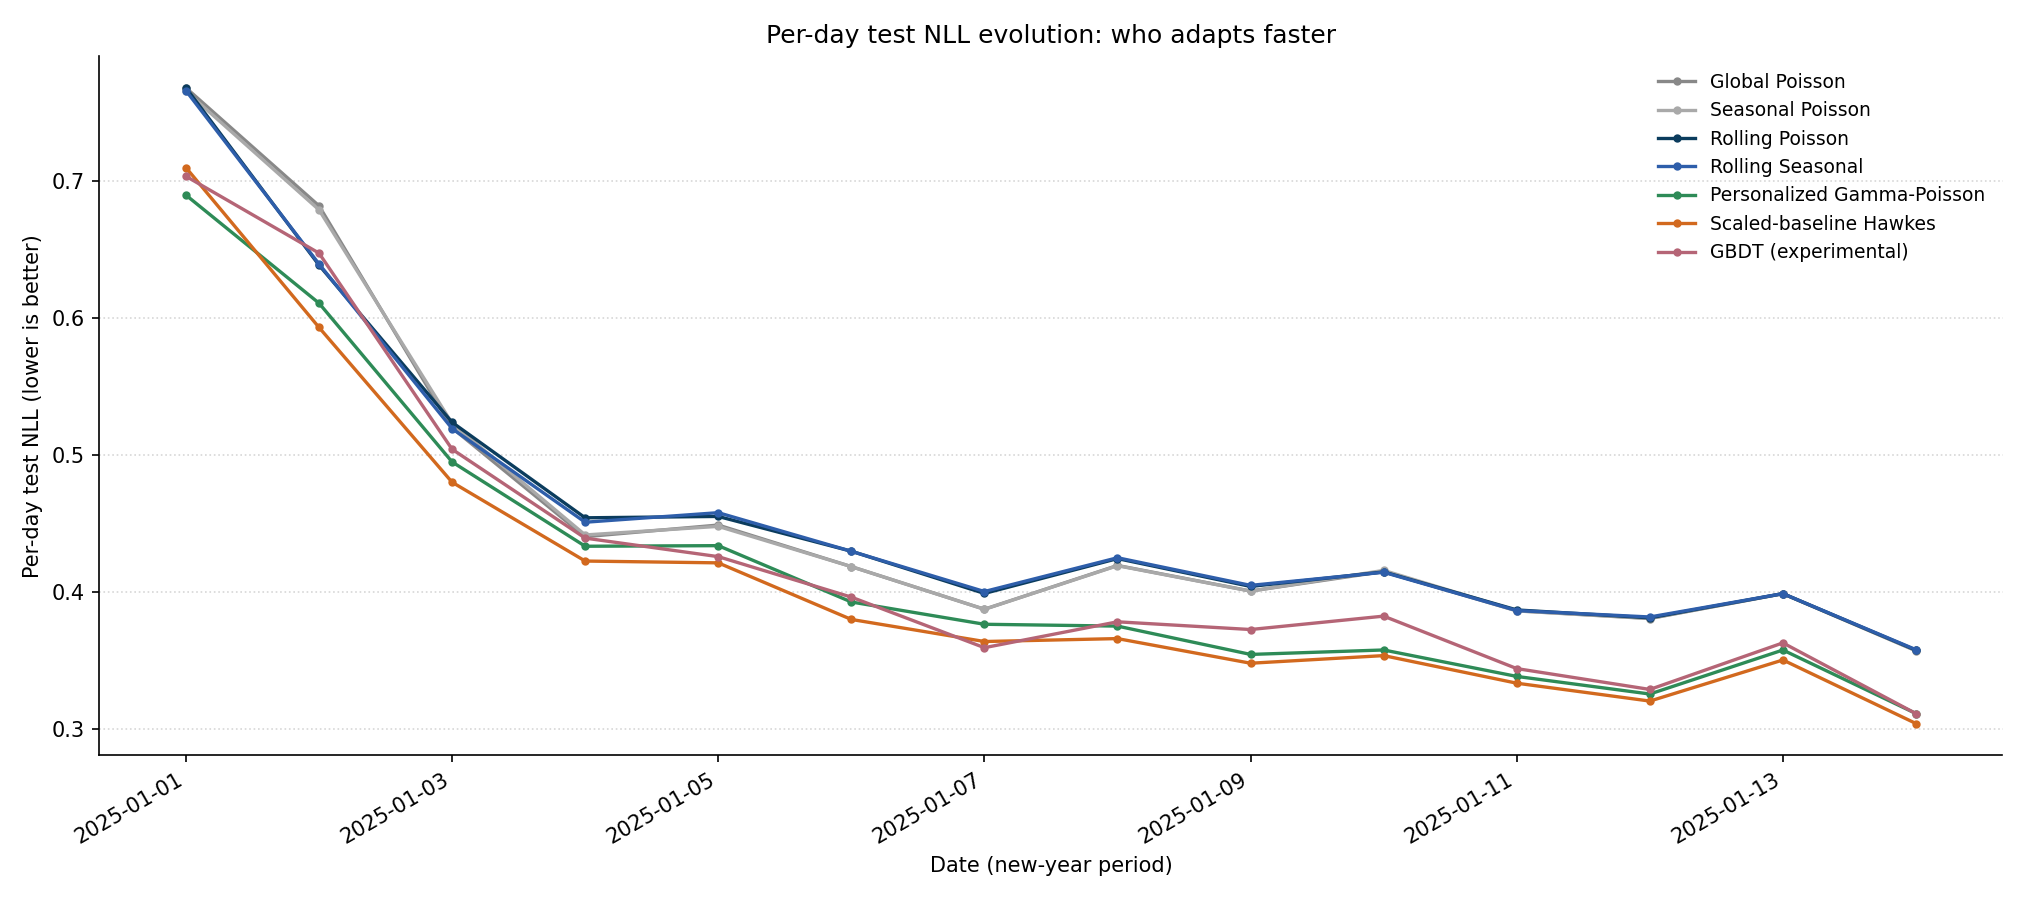

Data behind this chart, as committed beside it:
event_date, Global Poisson, Seasonal Poisson, Rolling Poisson, Rolling Seasonal, Personalized Gamma-Poisson, Scaled-baseline Hawkes, GBDT (experimental)
2025-01-01, 0.7681, 0.7656, 0.7681, 0.766, 0.6898, 0.7099, 0.7035
2025-01-02, 0.682, 0.679, 0.6387, 0.6395, 0.611, 0.5932, 0.6475
2025-01-03, 0.5199, 0.5233, 0.524, 0.5195, 0.4951, 0.4803, 0.5044
2025-01-04, 0.4406, 0.4419, 0.4544, 0.4511, 0.4336, 0.4228, 0.4395
2025-01-05, 0.4491, 0.4481, 0.4554, 0.4581, 0.434, 0.4215, 0.426
2025-01-06, 0.4187, 0.4187, 0.43, 0.4299, 0.3929, 0.3802, 0.3965
2025-01-07, 0.3876, 0.3876, 0.3992, 0.4006, 0.3767, 0.3641, 0.3596
2025-01-08, 0.4196, 0.4194, 0.4246, 0.4252, 0.3753, 0.3662, 0.3785
2025-01-09, 0.4009, 0.4009, 0.4043, 0.4051, 0.3547, 0.3483, 0.3729
2025-01-10, 0.4151, 0.416, 0.4149, 0.4146, 0.3579, 0.3538, 0.3826
2025-01-11, 0.3864, 0.3866, 0.3871, 0.3867, 0.3386, 0.3337, 0.3444
2025-01-12, 0.3808, 0.381, 0.3814, 0.382, 0.3258, 0.3206, 0.3291
2025-01-13, 0.399, 0.399, 0.399, 0.399, 0.3579, 0.3506, 0.3631
2025-01-14, 0.3573, 0.3576, 0.3578, 0.3581, 0.3115, 0.3043, 0.3115
